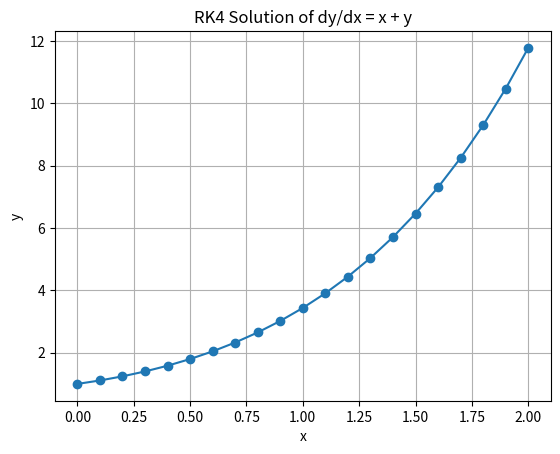

Source code (Python):
import matplotlib.pyplot as plt

def rk4(x0, y0, f, h, n):
    x = [x0]
    y = [y0]

    for i in range(n):
        k1 = h * f(x[-1], y[-1])
        k2 = h * f(x[-1] + h/2, y[-1] + k1/2)
        k3 = h * f(x[-1] + h/2, y[-1] + k2/2)
        k4 = h * f(x[-1] + h, y[-1] + k3)

        y_next = y[-1] + (k1 + 2*k2 + 2*k3 + k4) / 6
        x_next = x[-1] + h

        x.append(x_next)
        y.append(y_next)

    return x, y


# dy/dx = x + y
f = lambda x, y: x + y

x, y = rk4(0, 1, f, 0.1, 20)

plt.plot(x, y, marker='o')
plt.title("RK4 Solution of dy/dx = x + y")
plt.xlabel("x")
plt.ylabel("y")
plt.grid()

plt.show()
